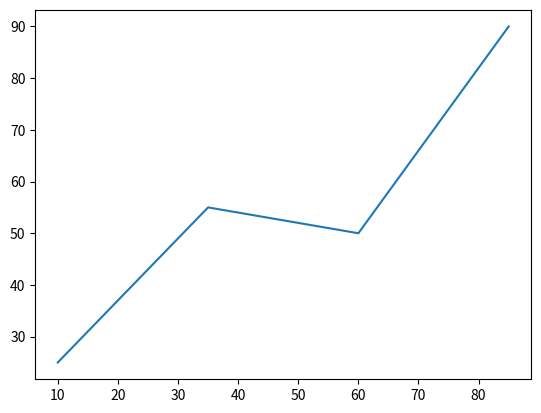

Write the Python code that produced this figure.
import matplotlib.pyplot as plt
x = [10, 35, 60, 85]
y = [25, 55, 50, 90]
plt.plot(x, y)
plt.show()